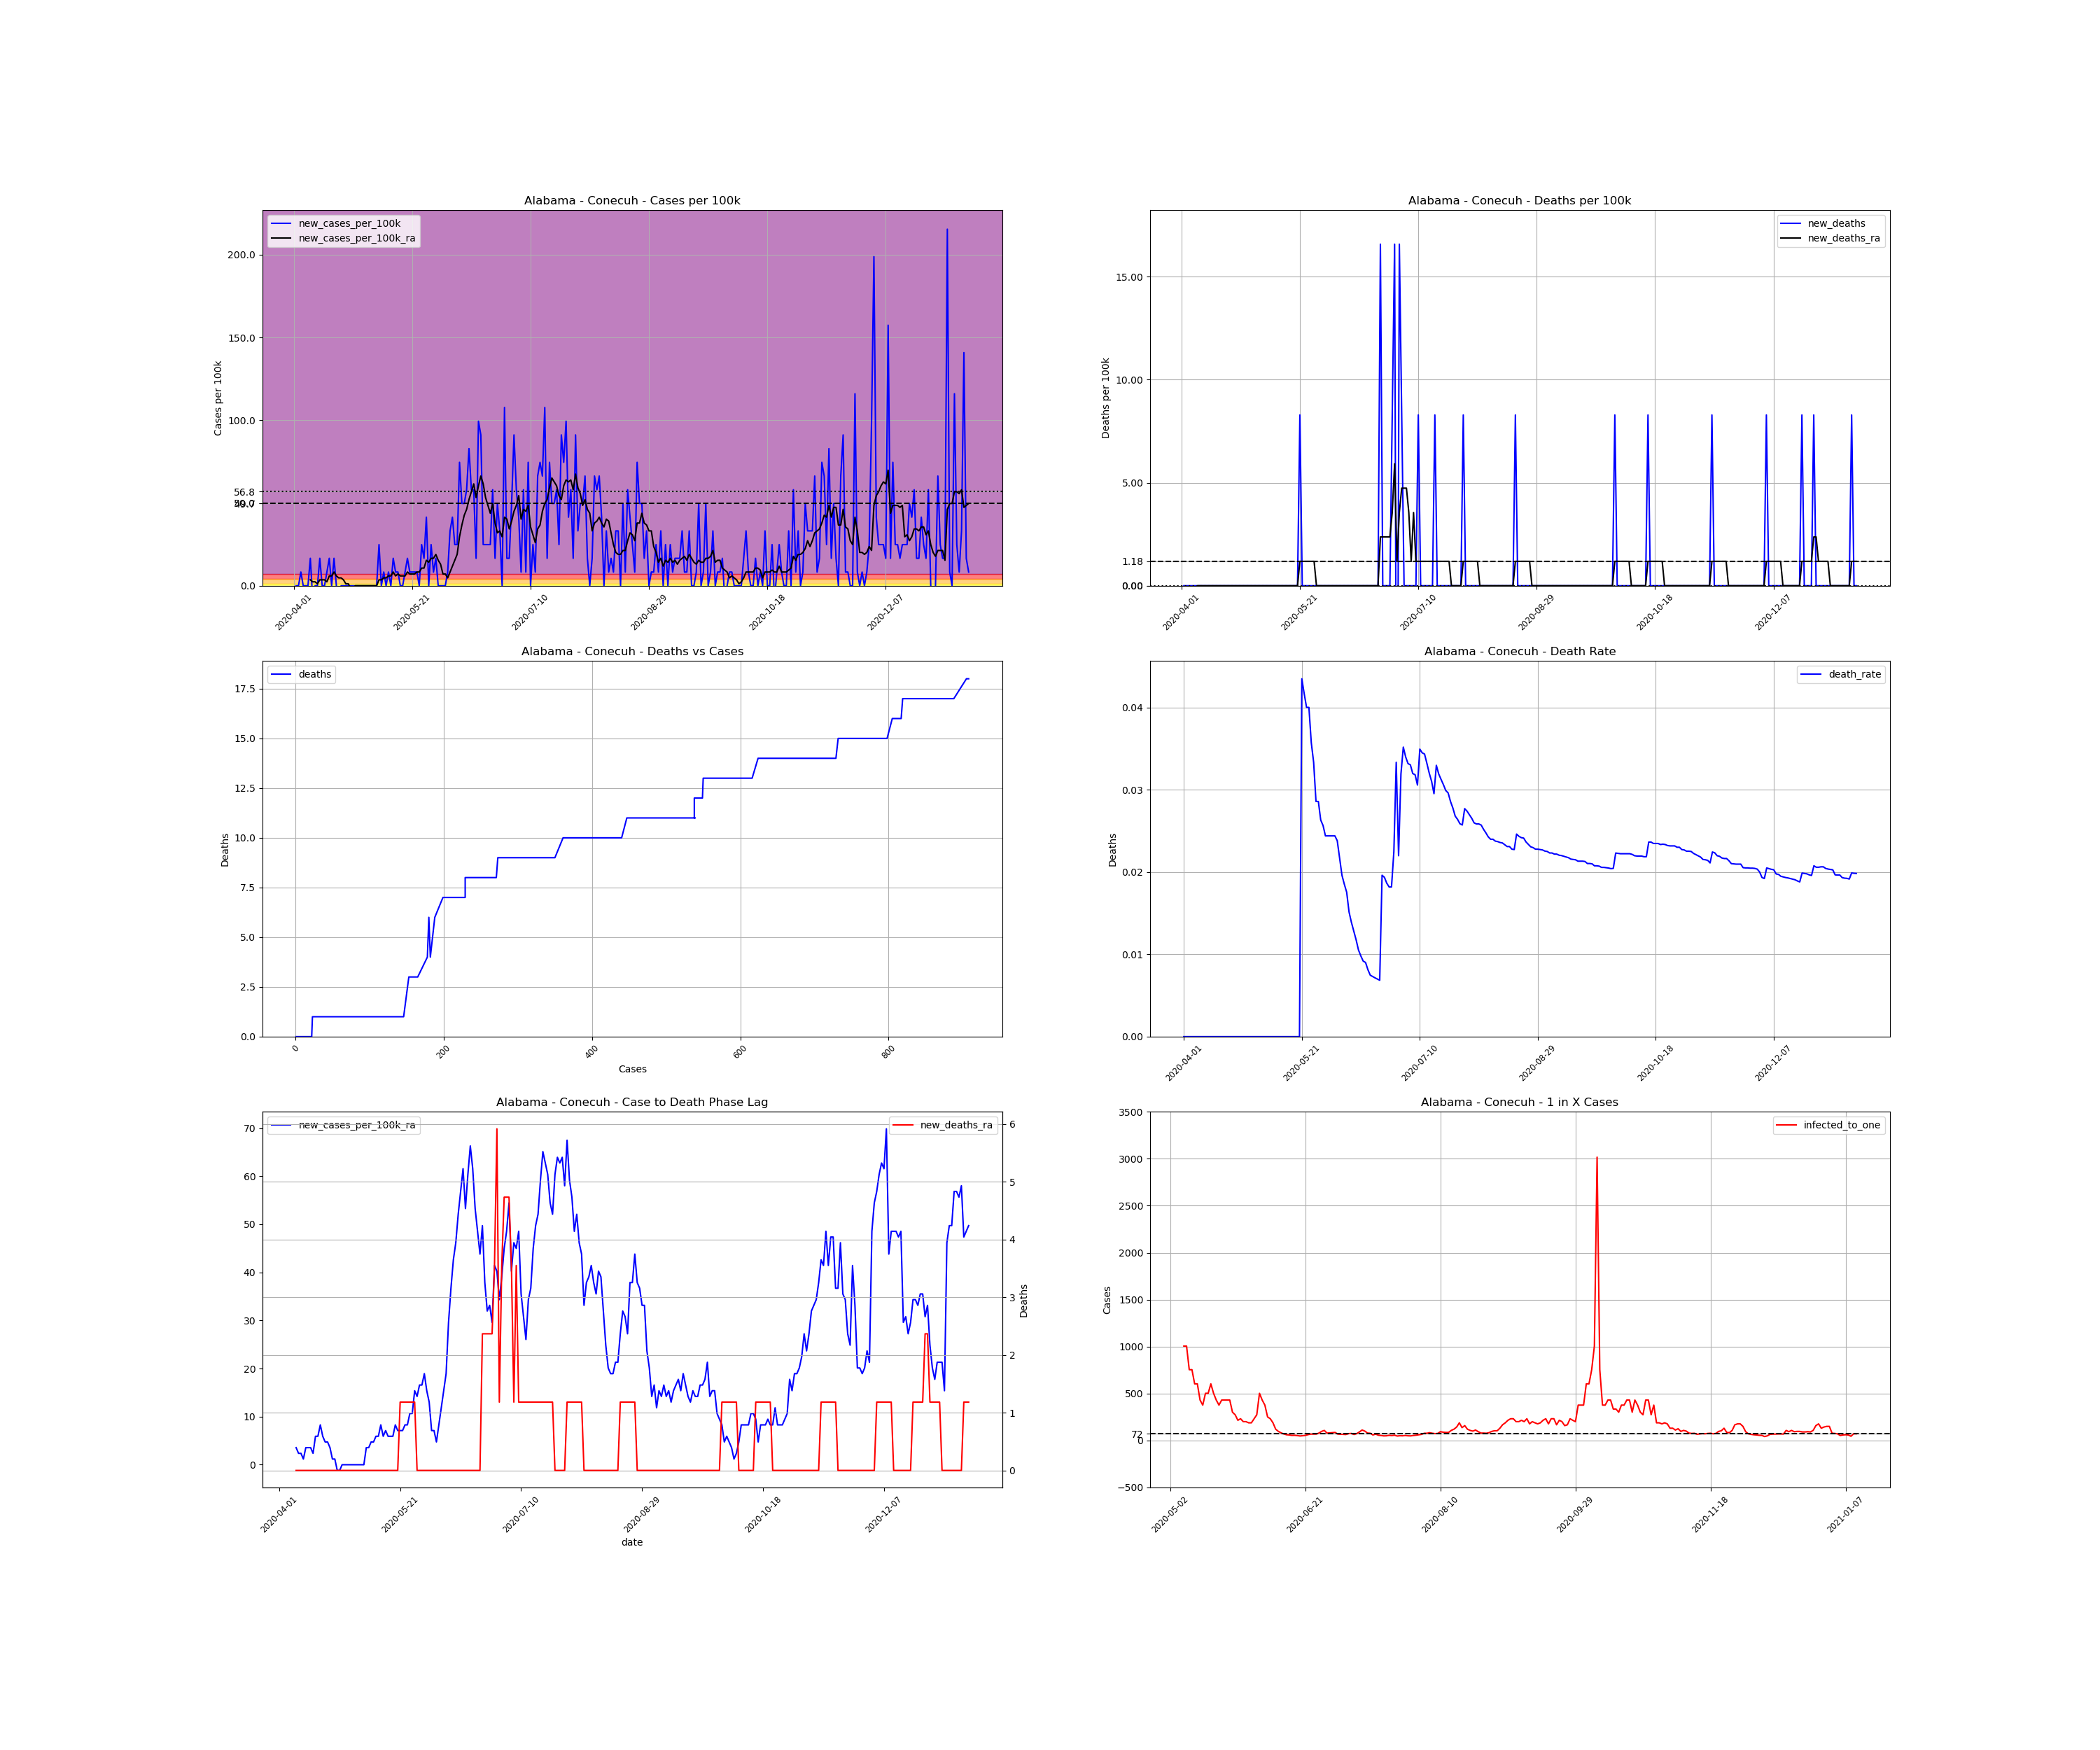

Data behind this chart, as committed beside it:
, date, county, state, fips, cases, deaths, COUNTY, STNAME, CTYNAME, POPESTIMATE2019, cases_per_100k, deaths_per_100k, death_rate, new_cases, new_cases_per_100k, new_deaths, new_cases_per_100k_ra, new_deaths_ra, active_cases, infected_to_one
630961, 2020-04-01, Conecuh, Alabama, 1035, 1, 0.0, 35, Alabama, Conecuh, 12067, 8.287, 0.0, 0.0, , , , , , , 
630962, 2020-04-02, Conecuh, Alabama, 1035, 1, 0.0, 35, Alabama, Conecuh, 12067, 8.287, 0.0, 0.0, 0.0, 0.0, 0.0, , , , 
630963, 2020-04-03, Conecuh, Alabama, 1035, 1, 0.0, 35, Alabama, Conecuh, 12067, 8.287, 0.0, 0.0, 0.0, 0.0, 0.0, , , , 
630964, 2020-04-04, Conecuh, Alabama, 1035, 2, 0.0, 35, Alabama, Conecuh, 12067, 16.57, 0.0, 0.0, 1.0, 8.287, 0.0, , , , 
630965, 2020-04-05, Conecuh, Alabama, 1035, 2, 0.0, 35, Alabama, Conecuh, 12067, 16.57, 0.0, 0.0, 0.0, 0.0, 0.0, , , , 
630966, 2020-04-06, Conecuh, Alabama, 1035, 2, 0.0, 35, Alabama, Conecuh, 12067, 16.57, 0.0, 0.0, 0.0, 0.0, 0.0, , , , 
630967, 2020-04-07, Conecuh, Alabama, 1035, 2, 0.0, 35, Alabama, Conecuh, 12067, 16.57, 0.0, 0.0, 0.0, 0.0, 0.0, , , , 
630968, 2020-04-08, Conecuh, Alabama, 1035, 4, 0.0, 35, Alabama, Conecuh, 12067, 33.15, 0.0, 0.0, 2.0, 16.57, 0.0, 3.552, 0.0, , 
630969, 2020-04-09, Conecuh, Alabama, 1035, 3, 0.0, 35, Alabama, Conecuh, 12067, 24.86, 0.0, 0.0, -1.0, -8.287, 0.0, 2.368, 0.0, 2.0, 1508
630970, 2020-04-10, Conecuh, Alabama, 1035, 3, 0.0, 35, Alabama, Conecuh, 12067, 24.86, 0.0, 0.0, 0.0, 0.0, 0.0, 2.368, 0.0, 2.0, 1508
630971, 2020-04-11, Conecuh, Alabama, 1035, 3, 0.0, 35, Alabama, Conecuh, 12067, 24.86, 0.0, 0.0, 0.0, 0.0, 0.0, 1.184, 0.0, 2.0, 1508
630972, 2020-04-12, Conecuh, Alabama, 1035, 5, 0.0, 35, Alabama, Conecuh, 12067, 41.44, 0.0, 0.0, 2.0, 16.57, 0.0, 3.552, 0.0, 3.0, 1006
630973, 2020-04-13, Conecuh, Alabama, 1035, 5, 0.0, 35, Alabama, Conecuh, 12067, 41.44, 0.0, 0.0, 0.0, 0.0, 0.0, 3.552, 0.0, 3.0, 1006
630974, 2020-04-14, Conecuh, Alabama, 1035, 5, 0.0, 35, Alabama, Conecuh, 12067, 41.44, 0.0, 0.0, 0.0, 0.0, 0.0, 3.552, 0.0, 3.0, 1006
630975, 2020-04-15, Conecuh, Alabama, 1035, 6, 0.0, 35, Alabama, Conecuh, 12067, 49.72, 0.0, 0.0, 1.0, 8.287, 0.0, 2.368, 0.0, 4.0, 754.2
630976, 2020-04-16, Conecuh, Alabama, 1035, 8, 0.0, 35, Alabama, Conecuh, 12067, 66.3, 0.0, 0.0, 2.0, 16.57, 0.0, 5.919, 0.0, 4.0, 754.2
630977, 2020-04-17, Conecuh, Alabama, 1035, 8, 0.0, 35, Alabama, Conecuh, 12067, 66.3, 0.0, 0.0, 0.0, 0.0, 0.0, 5.919, 0.0, 5.0, 603.4
630978, 2020-04-18, Conecuh, Alabama, 1035, 10, 0.0, 35, Alabama, Conecuh, 12067, 82.87, 0.0, 0.0, 2.0, 16.57, 0.0, 8.287, 0.0, 7.0, 431
630979, 2020-04-19, Conecuh, Alabama, 1035, 10, 0.0, 35, Alabama, Conecuh, 12067, 82.87, 0.0, 0.0, 0.0, 0.0, 0.0, 5.919, 0.0, 7.0, 431
630980, 2020-04-20, Conecuh, Alabama, 1035, 9, 0.0, 35, Alabama, Conecuh, 12067, 74.58, 0.0, 0.0, -1.0, -8.287, 0.0, 4.735, 0.0, 4.0, 754.2
630981, 2020-04-21, Conecuh, Alabama, 1035, 9, 0.0, 35, Alabama, Conecuh, 12067, 74.58, 0.0, 0.0, 0.0, 0.0, 0.0, 4.735, 0.0, 4.0, 754.2
630982, 2020-04-22, Conecuh, Alabama, 1035, 9, 0.0, 35, Alabama, Conecuh, 12067, 74.58, 0.0, 0.0, 0.0, 0.0, 0.0, 3.552, 0.0, 4.0, 754.2
630983, 2020-04-23, Conecuh, Alabama, 1035, 9, 0.0, 35, Alabama, Conecuh, 12067, 74.58, 0.0, 0.0, 0.0, 0.0, 0.0, 1.184, 0.0, 3.0, 1006
630984, 2020-04-24, Conecuh, Alabama, 1035, 9, 0.0, 35, Alabama, Conecuh, 12067, 74.58, 0.0, 0.0, 0.0, 0.0, 0.0, 1.184, 0.0, 1.0, 3017
630985, 2020-04-25, Conecuh, Alabama, 1035, 9, 0.0, 35, Alabama, Conecuh, 12067, 74.58, 0.0, 0.0, 0.0, 0.0, 0.0, -1.184, 0.0, 1.0, 3017
630986, 2020-04-26, Conecuh, Alabama, 1035, 9, 0.0, 35, Alabama, Conecuh, 12067, 74.58, 0.0, 0.0, 0.0, 0.0, 0.0, -1.184, 0.0, -1.0, -3017
630987, 2020-04-27, Conecuh, Alabama, 1035, 9, 0.0, 35, Alabama, Conecuh, 12067, 74.58, 0.0, 0.0, 0.0, 0.0, 0.0, 1.0150610510858574e-15, 0.0, -1.0, -3017
630988, 2020-04-28, Conecuh, Alabama, 1035, 9, 0.0, 35, Alabama, Conecuh, 12067, 74.58, 0.0, 0.0, 0.0, 0.0, 0.0, 1.0150610510858574e-15, 0.0, 0.0, inf
630989, 2020-04-29, Conecuh, Alabama, 1035, 9, 0.0, 35, Alabama, Conecuh, 12067, 74.58, 0.0, 0.0, 0.0, 0.0, 0.0, 1.0150610510858574e-15, 0.0, 0.0, inf
630990, 2020-04-30, Conecuh, Alabama, 1035, 9, 0.0, 35, Alabama, Conecuh, 12067, 74.58, 0.0, 0.0, 0.0, 0.0, 0.0, 1.0150610510858574e-15, 0.0, 0.0, inf
630991, 2020-05-01, Conecuh, Alabama, 1035, 9, 0.0, 35, Alabama, Conecuh, 12067, 74.58, 0.0, 0.0, 0.0, 0.0, 0.0, 1.0150610510858574e-15, 0.0, 0.0, inf
630992, 2020-05-02, Conecuh, Alabama, 1035, 9, 0.0, 35, Alabama, Conecuh, 12067, 74.58, 0.0, 0.0, 0.0, 0.0, 0.0, 1.0150610510858574e-15, 0.0, 0.0, inf
630993, 2020-05-03, Conecuh, Alabama, 1035, 9, 0.0, 35, Alabama, Conecuh, 12067, 74.58, 0.0, 0.0, 0.0, 0.0, 0.0, 1.0150610510858574e-15, 0.0, 0.0, inf
630994, 2020-05-04, Conecuh, Alabama, 1035, 9, 0.0, 35, Alabama, Conecuh, 12067, 74.58, 0.0, 0.0, 0.0, 0.0, 0.0, 1.0150610510858574e-15, 0.0, 0.0, inf
630995, 2020-05-05, Conecuh, Alabama, 1035, 9, 0.0, 35, Alabama, Conecuh, 12067, 74.58, 0.0, 0.0, 0.0, 0.0, 0.0, 1.0150610510858574e-15, 0.0, 0.0, inf
630996, 2020-05-06, Conecuh, Alabama, 1035, 9, 0.0, 35, Alabama, Conecuh, 12067, 74.58, 0.0, 0.0, 0.0, 0.0, 0.0, 1.0150610510858574e-15, 0.0, 0.0, inf
630997, 2020-05-07, Conecuh, Alabama, 1035, 12, 0.0, 35, Alabama, Conecuh, 12067, 99.44, 0.0, 0.0, 3.0, 24.86, 0.0, 3.552, 0.0, 3.0, 1006
630998, 2020-05-08, Conecuh, Alabama, 1035, 12, 0.0, 35, Alabama, Conecuh, 12067, 99.44, 0.0, 0.0, 0.0, 0.0, 0.0, 3.552, 0.0, 3.0, 1006
630999, 2020-05-09, Conecuh, Alabama, 1035, 13, 0.0, 35, Alabama, Conecuh, 12067, 107.7, 0.0, 0.0, 1.0, 8.287, 0.0, 4.735, 0.0, 4.0, 754.2
631000, 2020-05-10, Conecuh, Alabama, 1035, 13, 0.0, 35, Alabama, Conecuh, 12067, 107.7, 0.0, 0.0, 0.0, 0.0, 0.0, 4.735, 0.0, 4.0, 754.2
631001, 2020-05-11, Conecuh, Alabama, 1035, 14, 0.0, 35, Alabama, Conecuh, 12067, 116, 0.0, 0.0, 1.0, 8.287, 0.0, 5.919, 0.0, 5.0, 603.4
631002, 2020-05-12, Conecuh, Alabama, 1035, 14, 0.0, 35, Alabama, Conecuh, 12067, 116, 0.0, 0.0, 0.0, 0.0, 0.0, 5.919, 0.0, 5.0, 603.4
631003, 2020-05-13, Conecuh, Alabama, 1035, 16, 0.0, 35, Alabama, Conecuh, 12067, 132.6, 0.0, 0.0, 2.0, 16.57, 0.0, 8.287, 0.0, 7.0, 431
631004, 2020-05-14, Conecuh, Alabama, 1035, 17, 0.0, 35, Alabama, Conecuh, 12067, 140.9, 0.0, 0.0, 1.0, 8.287, 0.0, 5.919, 0.0, 8.0, 377.1
631005, 2020-05-15, Conecuh, Alabama, 1035, 18, 0.0, 35, Alabama, Conecuh, 12067, 149.2, 0.0, 0.0, 1.0, 8.287, 0.0, 7.103, 0.0, 6.0, 502.8
631006, 2020-05-16, Conecuh, Alabama, 1035, 18, 0.0, 35, Alabama, Conecuh, 12067, 149.2, 0.0, 0.0, 0.0, 0.0, 0.0, 5.919, 0.0, 6.0, 502.8
631007, 2020-05-17, Conecuh, Alabama, 1035, 18, 0.0, 35, Alabama, Conecuh, 12067, 149.2, 0.0, 0.0, 0.0, 0.0, 0.0, 5.919, 0.0, 5.0, 603.4
631008, 2020-05-18, Conecuh, Alabama, 1035, 19, 0.0, 35, Alabama, Conecuh, 12067, 157.5, 0.0, 0.0, 1.0, 8.287, 0.0, 5.919, 0.0, 6.0, 502.8
631009, 2020-05-19, Conecuh, Alabama, 1035, 21, 0.0, 35, Alabama, Conecuh, 12067, 174, 0.0, 0.0, 2.0, 16.57, 0.0, 8.287, 0.0, 7.0, 431
631010, 2020-05-20, Conecuh, Alabama, 1035, 22, 0.0, 35, Alabama, Conecuh, 12067, 182.3, 0.0, 0.0, 1.0, 8.287, 0.0, 7.103, 0.0, 8.0, 377.1
631011, 2020-05-21, Conecuh, Alabama, 1035, 23, 1.0, 35, Alabama, Conecuh, 12067, 190.6, 8.287, 0.04348, 1.0, 8.287, 8.287, 7.103, 1.184, 7.0, 431
631012, 2020-05-22, Conecuh, Alabama, 1035, 24, 1.0, 35, Alabama, Conecuh, 12067, 198.9, 8.287, 0.04167, 1.0, 8.287, 0.0, 7.103, 1.184, 7.0, 431
631013, 2020-05-23, Conecuh, Alabama, 1035, 25, 1.0, 35, Alabama, Conecuh, 12067, 207.2, 8.287, 0.04, 1.0, 8.287, 0.0, 8.287, 1.184, 7.0, 431
631014, 2020-05-24, Conecuh, Alabama, 1035, 25, 1.0, 35, Alabama, Conecuh, 12067, 207.2, 8.287, 0.04, 0.0, 0.0, 0.0, 8.287, 1.184, 7.0, 431
631015, 2020-05-25, Conecuh, Alabama, 1035, 28, 1.0, 35, Alabama, Conecuh, 12067, 232, 8.287, 0.03571, 3.0, 24.86, 0.0, 10.65, 1.184, 10.0, 301.7
631016, 2020-05-26, Conecuh, Alabama, 1035, 30, 1.0, 35, Alabama, Conecuh, 12067, 248.6, 8.287, 0.03333, 2.0, 16.57, 0.0, 10.65, 1.184, 11.0, 274.2
631017, 2020-05-27, Conecuh, Alabama, 1035, 35, 1.0, 35, Alabama, Conecuh, 12067, 290, 8.287, 0.02857, 5.0, 41.44, 0.0, 15.39, 1.184, 14.0, 215.5
631018, 2020-05-28, Conecuh, Alabama, 1035, 35, 1.0, 35, Alabama, Conecuh, 12067, 290, 8.287, 0.02857, 0.0, 0.0, 0.0, 14.21, 0.0, 13.0, 232.1
631019, 2020-05-29, Conecuh, Alabama, 1035, 38, 1.0, 35, Alabama, Conecuh, 12067, 314.9, 8.287, 0.02632, 3.0, 24.86, 0.0, 16.57, 0.0, 15.0, 201.1
631020, 2020-05-30, Conecuh, Alabama, 1035, 39, 1.0, 35, Alabama, Conecuh, 12067, 323.2, 8.287, 0.02564, 1.0, 8.287, 0.0, 16.57, 0.0, 15.0, 201.1
... 226 more rows
